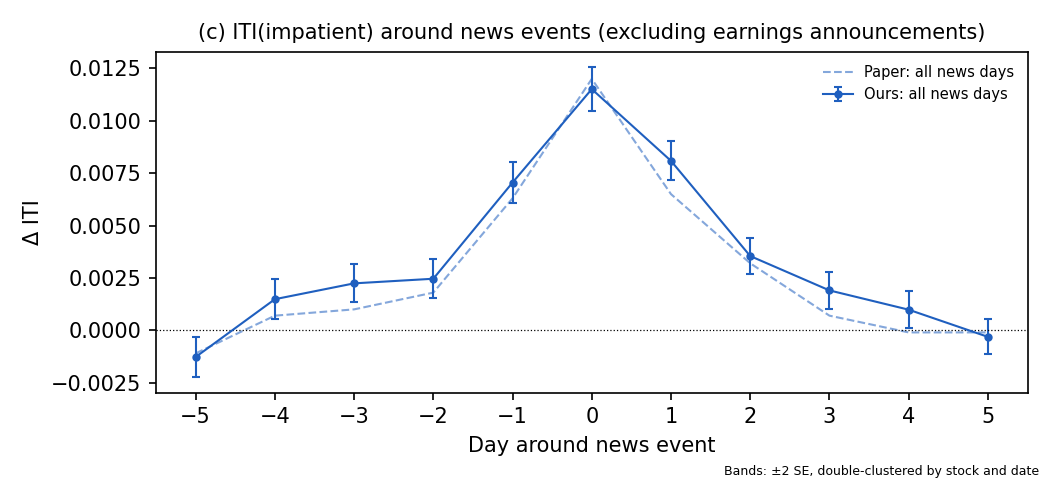

Data behind this chart, as committed beside it:
group, day, coef, se, lower, upper, paper, nobs, n_stocks, n_news_days
all news, -5, -0.001273, 0.0004791, -0.002231, -0.0003151, -0.0011, 1110684, 666, 480758
all news, -4, 0.001486, 0.0004829, 0.0005199, 0.002452, 0.0007, 1110684, 666, 480758
all news, -3, 0.002242, 0.000455, 0.001332, 0.003152, 0.001, 1110684, 666, 480758
all news, -2, 0.002462, 0.0004704, 0.001521, 0.003403, 0.0018, 1110684, 666, 480758
all news, -1, 0.007053, 0.0004932, 0.006067, 0.00804, 0.0063, 1110684, 666, 480758
all news, 0, 0.01151, 0.0005275, 0.01046, 0.01257, 0.012, 1110684, 666, 480758
all news, 1, 0.008087, 0.0004645, 0.007158, 0.009016, 0.0065, 1110684, 666, 480758
all news, 2, 0.003545, 0.0004303, 0.002684, 0.004406, 0.0032, 1110684, 666, 480758
all news, 3, 0.001905, 0.0004442, 0.001017, 0.002794, 0.0007, 1110684, 666, 480758
all news, 4, 0.0009853, 0.0004344, 0.0001164, 0.001854, -0.0001, 1110684, 666, 480758
all news, 5, -0.0003115, 0.0004146, -0.001141, 0.0005177, -0.0001, 1110684, 666, 480758
